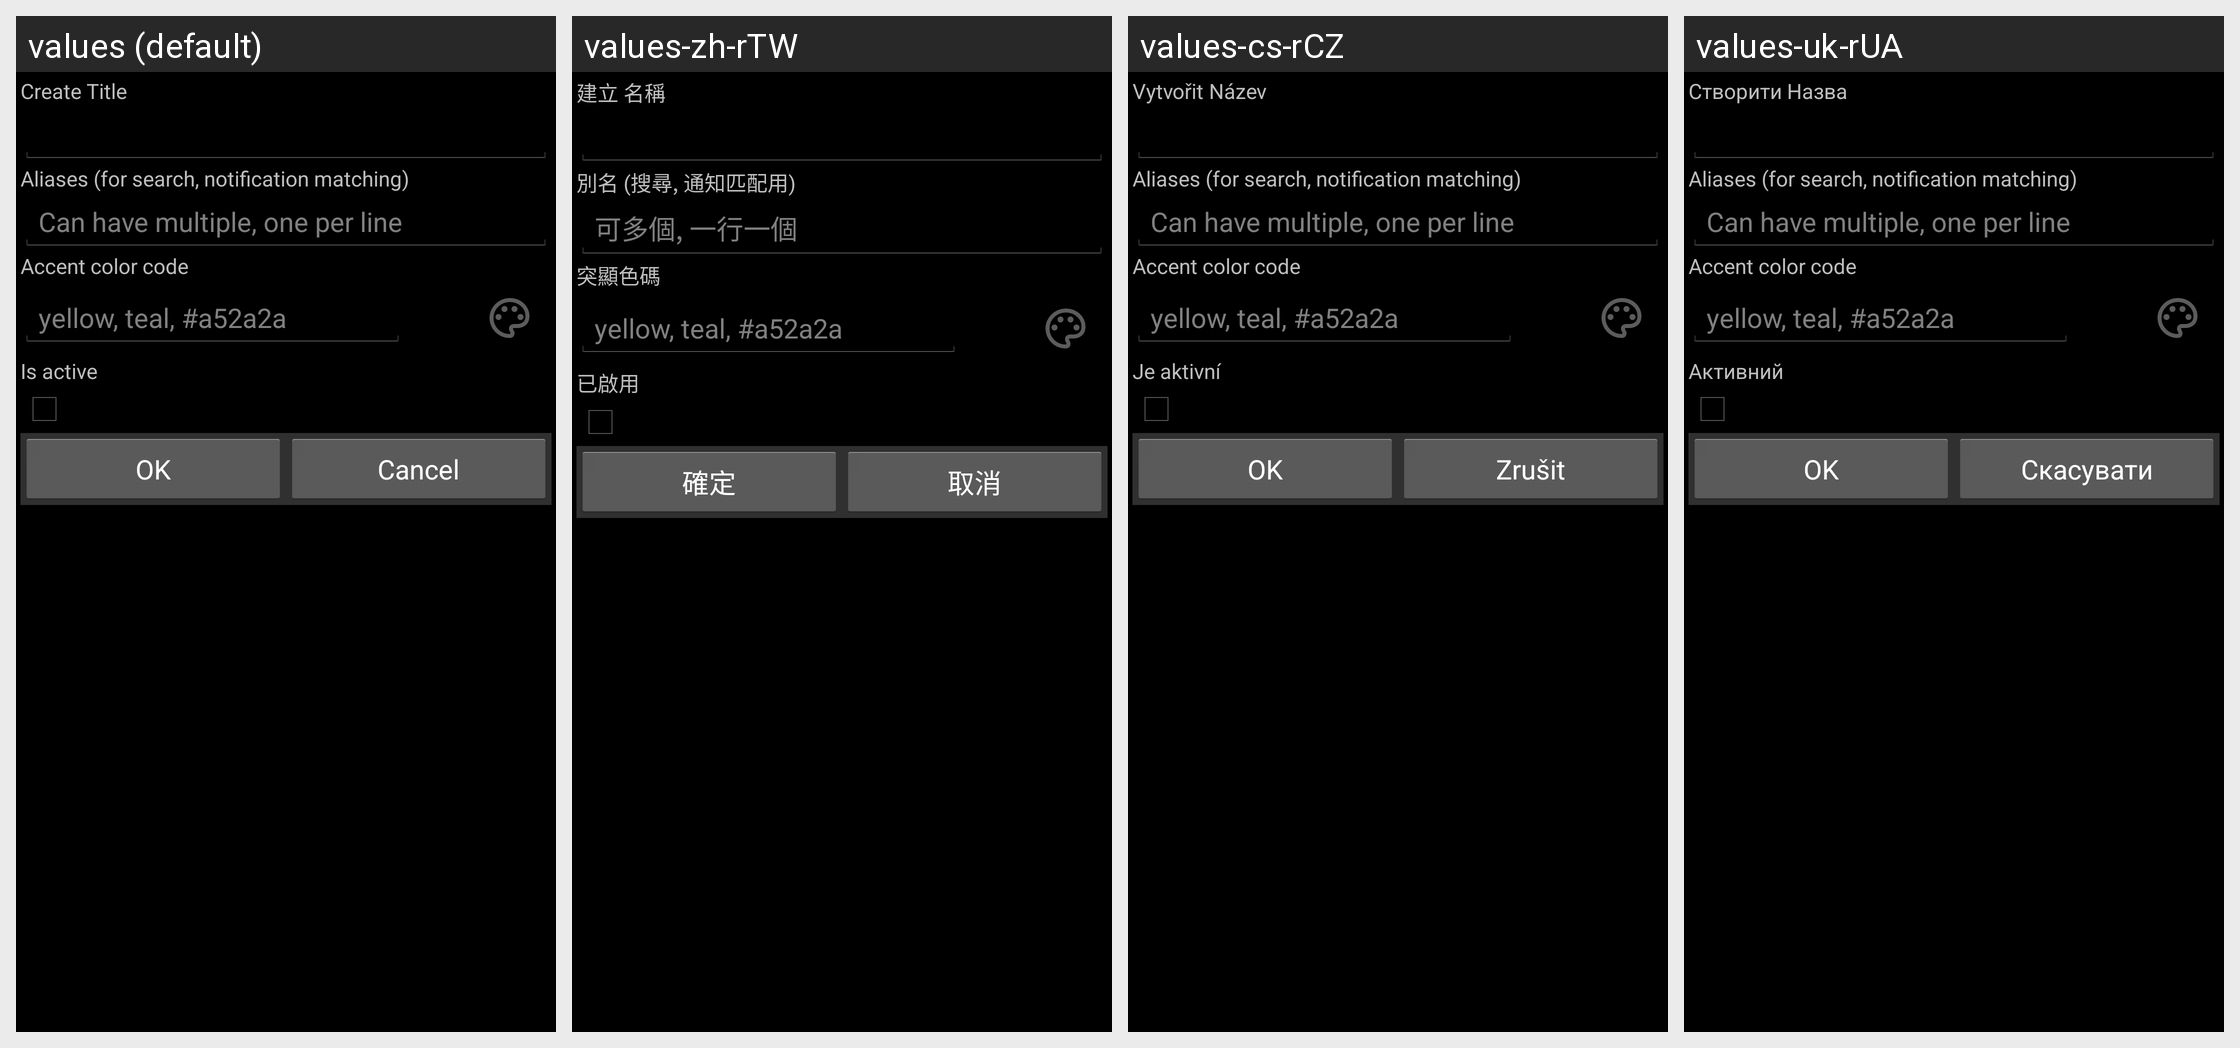

Strings drawn on this Android screen and how each of the app's shown locales translates them:
Android screen res/layout/edit_entity.xml rendered under 4 locales, left to right: values (default), values-zh-rTW, values-cs-rCZ, values-uk-rUA. Device: Nexus 5 (rendered at 1080×1920; each locale shown at half size, 540×960, under a caption strip naming it); theme AppTheme.
Other locales in the repository, not shown: values-ca, values-da, values-de, values-es, values-fr, values-hu, values-it, values-ko, values-no-rNB, values-pl, values-pt-rBR, values-pt-rPT, values-ro, values-ru, values-sk, values-zh-rCN.
Strings drawn on this screen, with the default value and each locale's value (text and hints the layout hard-codes, and strings that could not be matched under every locale, appear in the picture but are not listed):

create
  values: Create
  values-zh-rTW: 建立
  values-cs-rCZ: Vytvořit
  values-uk-rUA: Створити

title
  values: Title
  values-zh-rTW: 名稱
  values-cs-rCZ: Název
  values-uk-rUA: Назва

aliases
  values: Aliases (for search, notification matching)
  values-zh-rTW: 別名 (搜尋, 通知匹配用)
  values-cs-rCZ: Aliases (for search, notification matching)  [not translated; the default value is used]
  values-uk-rUA: Aliases (for search, notification matching)  [not translated; the default value is used]

aliases_hint
  values: Can have multiple, one per line
  values-zh-rTW: 可多個, 一行一個
  values-cs-rCZ: Can have multiple, one per line  [not translated; the default value is used]
  values-uk-rUA: Can have multiple, one per line  [not translated; the default value is used]

accent_color
  values: Accent color code
  values-zh-rTW: 突顯色碼
  values-cs-rCZ: Accent color code  [not translated; the default value is used]
  values-uk-rUA: Accent color code  [not translated; the default value is used]

is_active
  values: Is active
  values-zh-rTW: 已啟用
  values-cs-rCZ: Je aktivní
  values-uk-rUA: Активний

ok
  values: OK
  values-zh-rTW: 確定
  values-cs-rCZ: OK
  values-uk-rUA: OK

cancel
  values: Cancel
  values-zh-rTW: 取消
  values-cs-rCZ: Zrušit
  values-uk-rUA: Скасувати
